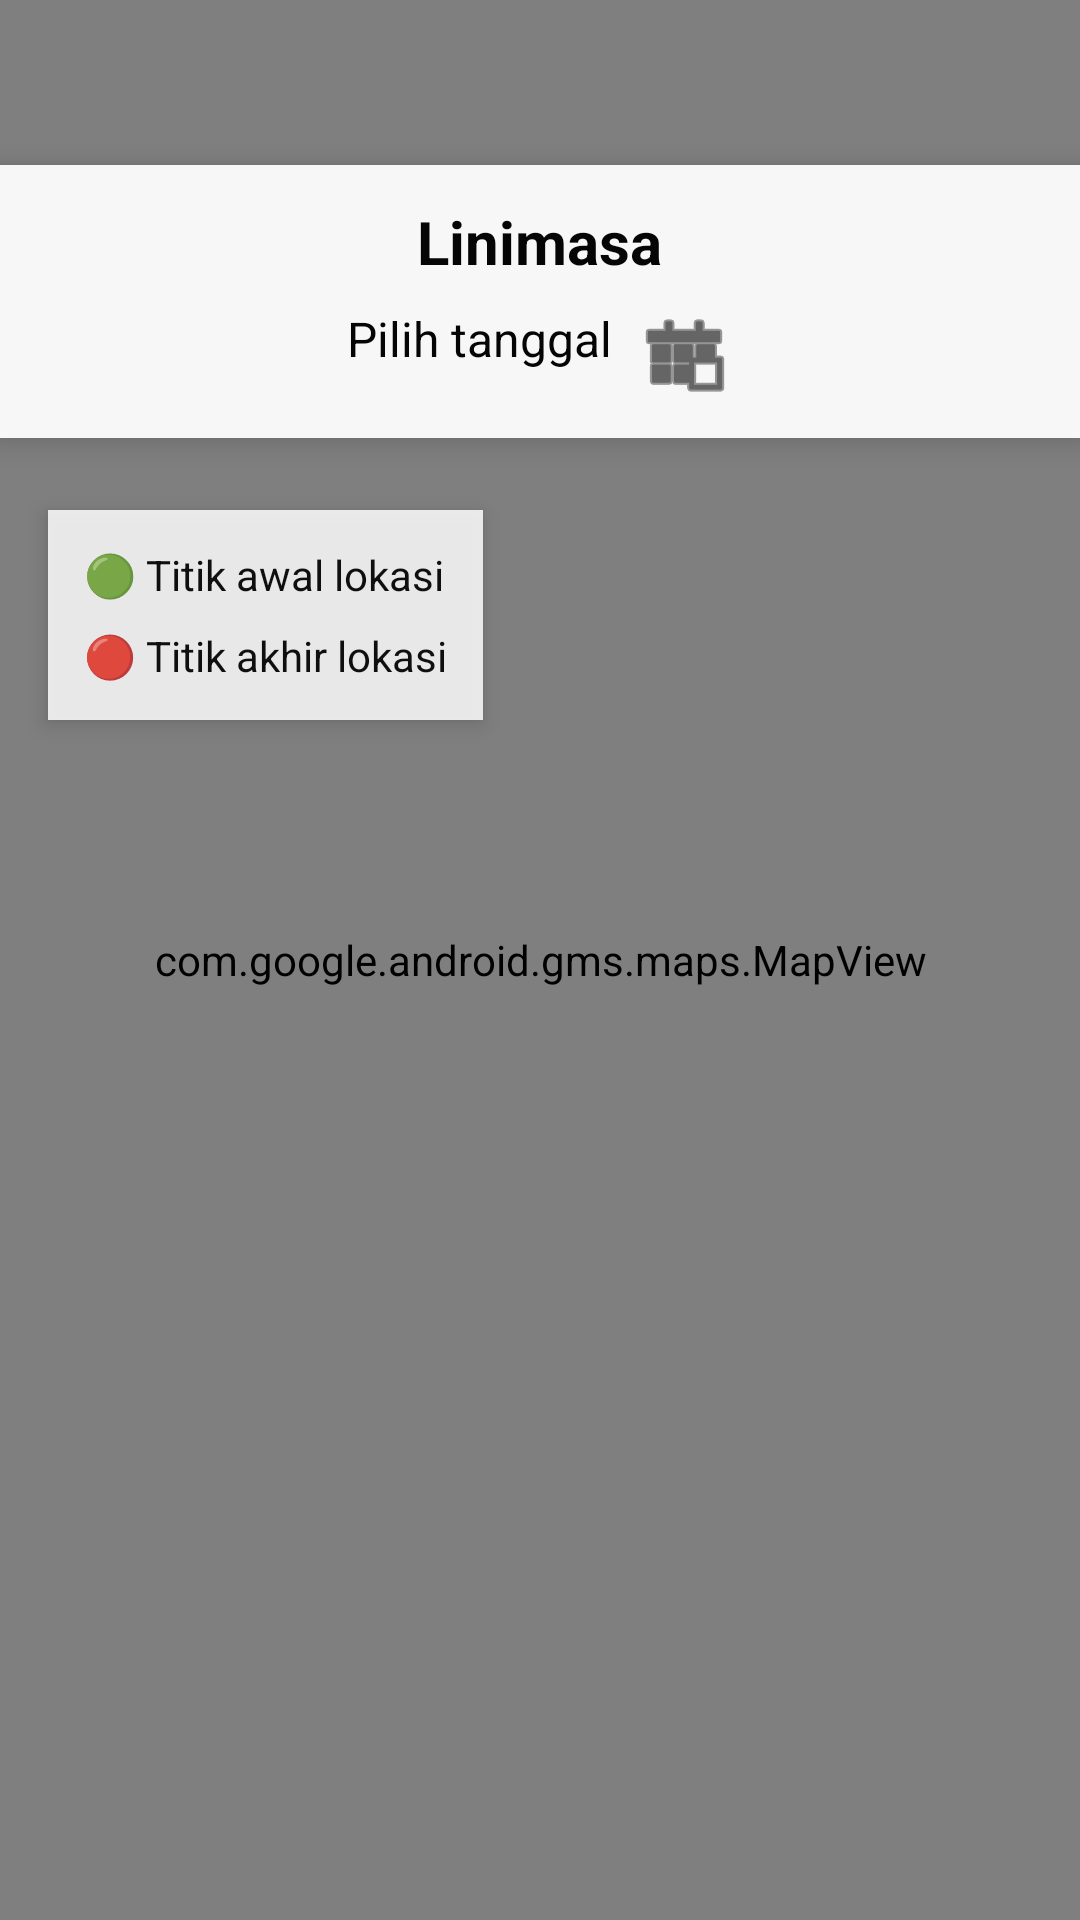

This screen was rendered from an Android layout file. Write that file and the resources it references.
<!-- AndroidManifest.xml: application theme Theme.Skripsinisuk -->
<!-- res/layout/fragment_linimasa.xml -->
<?xml version="1.0" encoding="utf-8"?>
<FrameLayout xmlns:android="http://schemas.android.com/apk/res/android"
    xmlns:tools="http://schemas.android.com/tools"
    xmlns:app="http://schemas.android.com/apk/res-auto"
    android:layout_width="match_parent"
    android:layout_height="match_parent"
    tools:context=".view.main.fragment.LinimasaFragment">

    
    <com.google.android.gms.maps.MapView
        android:id="@+id/map"
        android:layout_width="match_parent"
        android:layout_height="match_parent"
        android:visibility="visible" />

    
    <LinearLayout
        android:id="@+id/header_layout"
        android:layout_width="match_parent"
        android:layout_marginTop="55dp"
        android:layout_height="wrap_content"
        android:layout_gravity="top"
        android:orientation="vertical"
        android:background="@android:color/white"
        android:elevation="6dp"
        android:padding="12dp"
        android:alpha="0.95">

        
        <TextView
            android:id="@+id/tv_judul_linimasa"
            android:layout_width="wrap_content"
            android:layout_height="wrap_content"
            android:layout_gravity="center"
            android:text="Linimasa"
            android:textSize="20sp"
            android:textStyle="bold"
            android:textColor="@android:color/black" />

        
        <LinearLayout
            android:id="@+id/date_selector_layout"
            android:layout_width="wrap_content"
            android:layout_height="wrap_content"
            android:layout_gravity="center"
            android:orientation="horizontal"
            android:layout_marginTop="8dp">

            <TextView
                android:id="@+id/tv_selected_date"
                android:layout_width="wrap_content"
                android:layout_height="wrap_content"
                android:text="Pilih tanggal"
                android:textSize="16sp"
                android:textColor="@android:color/black"
                android:paddingEnd="8dp" />

            <ImageButton
                android:id="@+id/btn_pick_date"
                android:layout_width="wrap_content"
                android:layout_height="wrap_content"
                android:background="?android:selectableItemBackgroundBorderless"
                android:src="@android:drawable/ic_menu_today"
                android:contentDescription="Pilih tanggal"
                app:tint="@color/black" />
        </LinearLayout>
    </LinearLayout>

    
    <LinearLayout
        android:id="@+id/info_layout"
        android:layout_width="wrap_content"
        android:layout_height="wrap_content"
        android:layout_gravity="start|top"
        android:layout_marginStart="16dp"
        android:layout_marginTop="170dp"
        android:alpha="0.85"
        android:background="@android:color/white"
        android:elevation="4dp"
        android:orientation="vertical"
        android:padding="8dp"
        android:visibility="visible">

        <TextView
            android:layout_width="wrap_content"
            android:layout_height="wrap_content"
            android:padding="4dp"
            android:text="🟢 Titik awal lokasi"
            android:textColor="@android:color/black"
            android:textSize="14sp" />

        <TextView
            android:layout_width="wrap_content"
            android:layout_height="wrap_content"
            android:padding="4dp"
            android:text="🔴 Titik akhir lokasi"
            android:textColor="@android:color/black"
            android:textSize="14sp" />
    </LinearLayout>

</FrameLayout>
<!-- resources referenced by this layout -->
<resources>
  <color name="black">#FF000000</color>
  <style name="Theme.Skripsinisuk" parent="Base.Theme.Skripsinisuk" />
  <style name="Base.Theme.Skripsinisuk" parent="Theme.MaterialComponents.Light.NoActionBar">
          <item name="colorPrimary">@color/primary</item>
          <item name="colorPrimaryVariant">@color/primary_dark</item>
          <item name="colorOnPrimary">@color/white</item>
  
          <item name="colorSecondary">@color/secondary</item>
          <item name="colorSecondaryVariant">@color/accent</item>
          <item name="colorOnSecondary">@color/white</item>
  
          <item name="android:statusBarColor">@color/primary_dark</item>
          <item name="android:navigationBarColor">@color/primary</item>
          <item name="fontFamily">@font/montserrat</item>
  
      </style>
  <color name="primary">#1877F2</color>
  <color name="primary_dark">#1155A3</color>
  <color name="white">#FFFFFFFF</color>
  <color name="secondary">#4267B2</color>
  <color name="accent">#29487D</color>
</resources>
